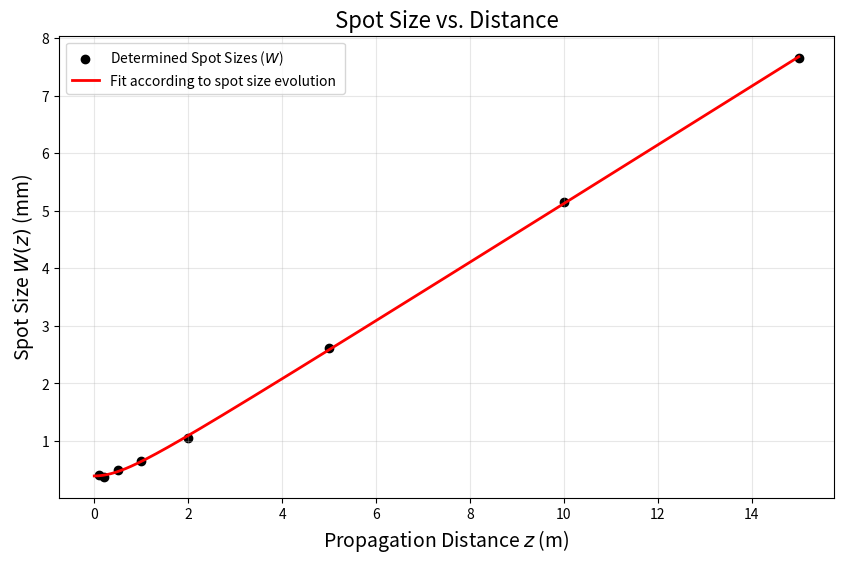

Recreate this plot in Python.
import numpy as np
import matplotlib.pyplot as plt
from scipy.optimize import curve_fit

# 1. Gaussian Spot Size Evolution Equation (Eq. 2 from your manual)
# w(z) = w0 * sqrt(1 + (z/zr)^2)
def w_model(z, w0, zr):
    return w0 * np.sqrt(1 + (z / zr)**2)


z_data = np.array([0.1, 0.2, 0.5, 1.0, 2.0, 5.0, 10.0, 15.0]) 
w_data = np.array([0.41, 0.38, 0.49, 0.65, 1.06, 2.61, 5.16, 7.65]) 

# 3. Perform the Non-linear Fit
# Initial guesses: w0 = first measured W, zr = 0.7m
popt, pcov = curve_fit(w_model, z_data, w_data, p0=[w_data[0], 0.7])
w0_fit, zr_fit = popt

# 4. Professional Visualization for your deck 
z_plot = np.linspace(0, max(z_data), 500)
plt.figure(figsize=(10, 6))
plt.scatter(z_data, w_data, color='black', label='Determined Spot Sizes ($W$)')
plt.plot(z_plot, w_model(z_plot, *popt), color='red', linewidth=2, label='Fit according to spot size evolution ')

plt.xlabel('Propagation Distance $z$ (m)', fontsize=14)
plt.ylabel('Spot Size $W(z)$ (mm)', fontsize=14)
plt.title('Spot Size vs. Distance', fontsize=16)
plt.legend()
plt.grid(alpha=0.3)
plt.show()

print(f"Final Beam Waist (W0): {w0_fit:.4f} mm")
print(f"Final Rayleigh Range (Zr): {zr_fit:.4f} m")
